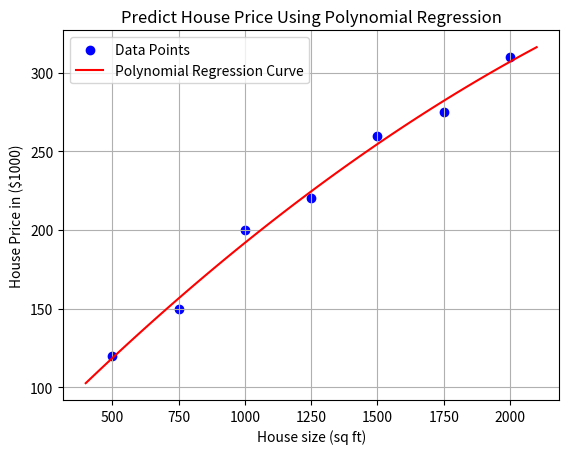

Write Python code to recreate this figure.
# Polynomial Regression (from scratch with feature scaling)
# Predict house price based on house size (square feet) using Polynomial Regression


import numpy as np
import matplotlib.pyplot as plt

# Create dataset
X = [500, 750, 1000, 1250, 1500, 1750, 2000]
y = [120, 150, 200, 220, 260, 275, 310]


# Convert X and y to numpy arrays
X = np.array(X)
y = np.array(y)

# Compute mean and std of X (for feature scaling)
X_mean = np.mean(X)
X_std = np.std(X)

# Feature scaling (Standardize X)
X_scaled = (X - X_mean) / X_std

# Convert X to polynomial features (add X^2 column)
X_poly = np.column_stack((X_scaled, X_scaled**2))

# Initialize parameters w (for both X and X^2) and b
w = np.zeros(2)
b = 0
# Define predict function (linear combination)
# z = w1 * x1 + w2 * x2 + b
def predict(X, w, b):
    z = np.dot(X, w) + b

    return z
# Define compute_cost function (Mean Squared Error)
def compute_cost(X, y, w, b):
    m = len(y)
    cost = 0
    for i in range(m):
        f_wb_i = predict(X[i], w, b)
        cost += (f_wb_i - y[i])**2 
    return cost / (2*m)

# Define compute_gradient function (for w and b)
def compute_gradient(X, y, w, b):
    m, n = X.shape
    dj_dw = np.zeros(n)
    dj_db = 0
    for i in range(m):
        f_wb_i = predict(X[i], w, b)
        dj_dw += (f_wb_i - y[i]) * X[i]
        dj_db += (f_wb_i - y[i])

    dj_dw /= m
    dj_db /= m

    return dj_dw, dj_db
# Implement gradient_descent function (update w and b)
def gradient_descent(X, y, w, b, learning_rate, iterations):
    for i in range(iterations):
        dj_dw, dj_db = compute_gradient(X, y, w, b)

        w = w - learning_rate * dj_dw
        b = b - learning_rate * dj_db


        if i % 500 == 0:
            cost = compute_cost(X, y, w, b)
            print(f"Iterations {i}: Cost:{cost:.4f}")

    return w, b
# Set learning rate and number of iterations
learning_rate = 0.01
iterations = 5000

# Run gradient descent and print final cost and parameters
w, b = gradient_descent(X_poly, y, w, b, learning_rate, iterations)
print(f"Final Parameters: w = {w}, b = {b:.4f}")

# Predict new house price (example: 1600 sq ft)
new_house_size = 1600
new_scaled_value = (new_house_size - X_mean) / X_std
new_poly = np.array([new_scaled_value, new_scaled_value**2])
predicted_price = predict(new_poly, w, b)
print(f"Predicted price for a {new_house_size} sq ft house: ${predicted_price:.2f}K")


# Plot data points and fitted regression curve
# Use linspace to create smooth curve values
# Convert linspace values to polynomial features too
x_values = np.linspace(400, 2100, 100)
x_scaled_values = (x_values - X_mean) / X_std
x_poly_values = np.column_stack((x_scaled_values, x_scaled_values**2))
y_values = predict(x_poly_values, w, b)

plt.scatter(X, y, color="blue", label="Data Points")
plt.plot(x_values, y_values, color="red", label="Polynomial Regression Curve")
plt.xlabel("House size (sq ft)")
plt.ylabel("House Price in ($1000)")
plt.title("Predict House Price Using Polynomial Regression")
plt.legend()
plt.grid(True)
plt.show()
